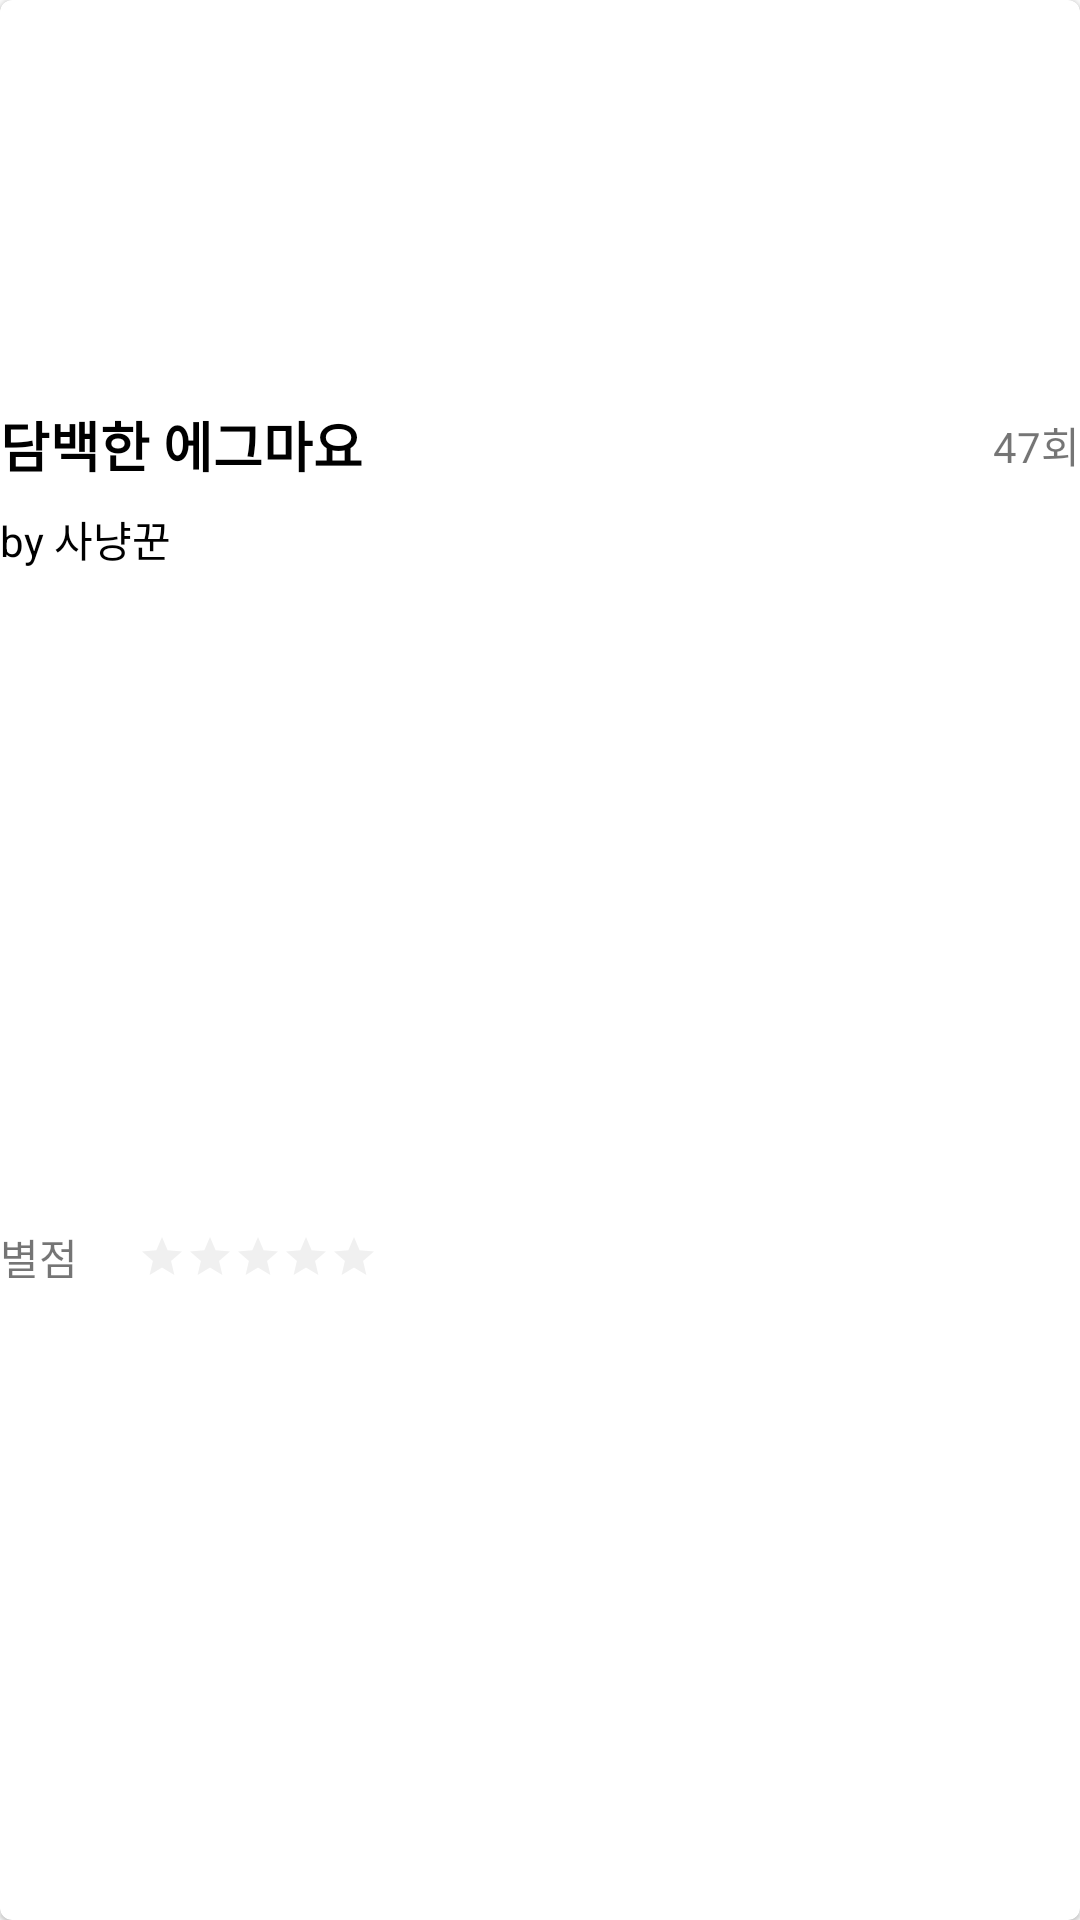

Produce the Android XML layout that renders to this screen, including the resource entries it uses.
<!-- AndroidManifest.xml: application theme AppTheme -->
<!-- res/layout/card_search.xml -->
<?xml version="1.0" encoding="utf-8"?>
<androidx.constraintlayout.widget.ConstraintLayout xmlns:android="http://schemas.android.com/apk/res/android"
    xmlns:tools="http://schemas.android.com/tools"
    android:layout_width="wrap_content"
    android:layout_height="wrap_content"
    android:layout_margin="10dp"
    xmlns:app="http://schemas.android.com/apk/res-auto">

    <com.google.android.material.card.MaterialCardView
        android:id="@+id/fsi_item"
        android:layout_width="match_parent"
        android:layout_height="match_parent"
        android:checkable="true"
        android:clickable="true"
        android:focusable="true"
        android:theme="@style/Theme.MaterialComponents.Light"
        app:layout_constraintBottom_toBottomOf="parent"
        app:layout_constraintEnd_toEndOf="parent"
        app:layout_constraintStart_toStartOf="parent"
        app:layout_constraintTop_toTopOf="parent">

        <androidx.constraintlayout.widget.ConstraintLayout
            android:layout_width="match_parent"
            android:layout_height="match_parent">

            <RatingBar
                android:id="@+id/fsi_rb"
                style="@style/Widget.AppCompat.RatingBar.Small"
                android:layout_width="wrap_content"
                android:layout_height="wrap_content"
                android:layout_marginStart="20dp"
                android:numStars="5"
                android:max="5"
                android:theme="@style/RatingBar"
                app:layout_constraintBottom_toBottomOf="@+id/textView16"
                app:layout_constraintStart_toEndOf="@+id/textView16"
                app:layout_constraintTop_toTopOf="@+id/textView16" />

            <androidx.cardview.widget.CardView
                android:id="@+id/fsi_cv"
                android:layout_width="wrap_content"
                android:layout_height="wrap_content"
                app:cardCornerRadius="10dp"
                app:cardElevation="0dp"
                app:layout_constraintEnd_toEndOf="parent"
                app:layout_constraintStart_toStartOf="parent"
                app:layout_constraintTop_toTopOf="parent">
            <ImageView
                android:id="@+id/fsi_iv_pic"
                android:layout_width="200dp"
                android:layout_height="135dp"
                android:scaleType="centerInside"
                app:srcCompat="@drawable/sample_sandwitch"
                tools:srcCompat="@tools:sample/backgrounds/scenic" />
            </androidx.cardview.widget.CardView>
            <TextView
                android:id="@+id/fsi_tv_name"
                android:layout_width="wrap_content"
                android:layout_height="wrap_content"
                android:text="담백한 에그마요"
                android:textColor="#000000"
                android:textSize="18sp"
                android:textStyle="bold"
                app:layout_constraintStart_toStartOf="parent"
                app:layout_constraintTop_toBottomOf="@+id/fsi_cv" />

            <TextView
                android:id="@+id/fsi_tv_viewCount"
                android:layout_width="wrap_content"
                android:layout_height="wrap_content"
                android:text="47회"
                app:layout_constraintBottom_toBottomOf="@+id/fsi_tv_name"
                app:layout_constraintEnd_toEndOf="parent"
                app:layout_constraintTop_toTopOf="@+id/fsi_tv_name" />

            <TextView
                android:id="@+id/fsi_tv_userName"
                android:layout_width="wrap_content"
                android:layout_height="wrap_content"
                android:layout_marginTop="8dp"
                android:text="by 사냥꾼"
                android:textColor="#000000"
                app:layout_constraintStart_toStartOf="parent"
                app:layout_constraintTop_toBottomOf="@+id/fsi_tv_name" />

            <TextView
                android:id="@+id/textView16"
                android:layout_width="wrap_content"
                android:layout_height="wrap_content"
                android:layout_marginTop="8dp"
                android:text="@string/fsi_tv_rb"
                app:layout_constraintBottom_toBottomOf="parent"
                app:layout_constraintStart_toStartOf="parent"
                app:layout_constraintTop_toBottomOf="@+id/fsi_tv_userName" />
        </androidx.constraintlayout.widget.ConstraintLayout>
    </com.google.android.material.card.MaterialCardView>

</androidx.constraintlayout.widget.ConstraintLayout>
<!-- resources referenced by this layout -->
<resources>
  <string name="fsi_tv_rb">별점</string>
  <style name="RatingBar" parent="Theme.AppCompat">
          <item name="colorControlNormal">@color/ratingOffColor</item>
          <item name="colorControlActivated">@color/ratingOnColor</item>
      </style>
  <style name="AppTheme" parent="Theme.AppCompat.Light.NoActionBar">
          
          <item name="colorPrimary">@color/colorPrimary</item>
          <item name="colorPrimaryDark">@color/colorPrimaryDark</item>
          <item name="colorAccent">@color/colorAccent</item>
          <item name="android:statusBarColor">@android:color/darker_gray</item>
      </style>
  <color name="ratingOffColor">#33000000</color>
  <color name="ratingOnColor">#ffef8b</color>
  <color name="colorPrimary">#6200EE</color>
  <color name="colorPrimaryDark">#3700B3</color>
  <color name="colorAccent">#03DAC5</color>
</resources>
